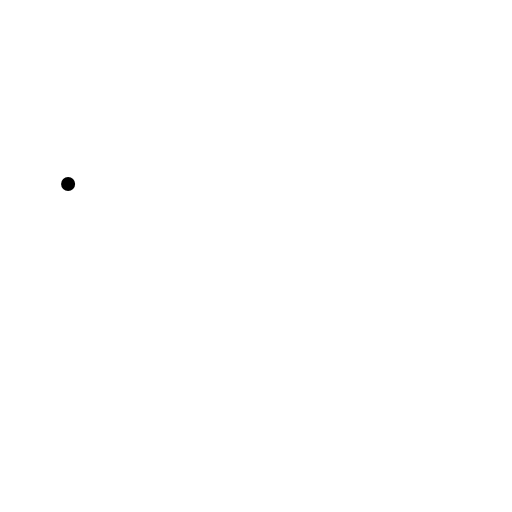
t = 0.00 s
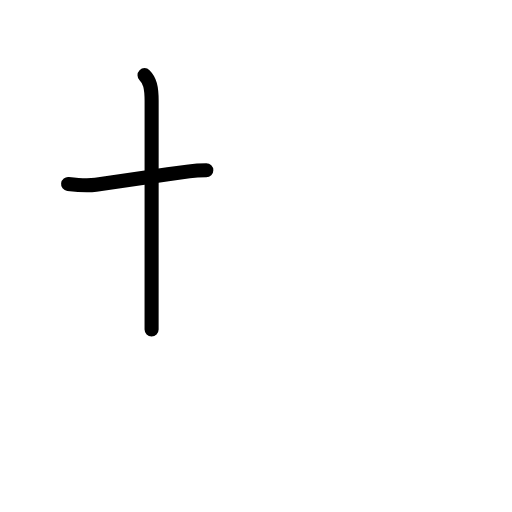
t = 1.58 s
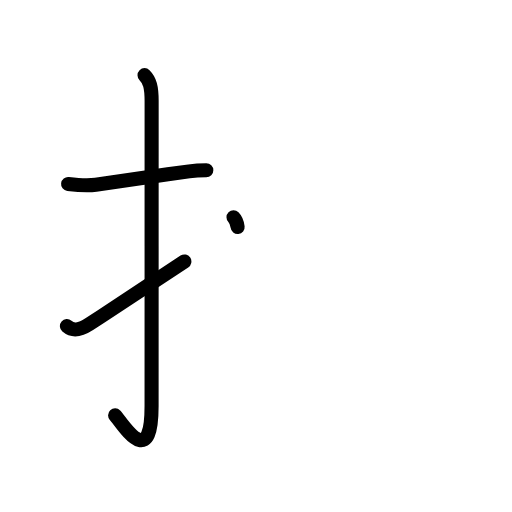
t = 3.17 s
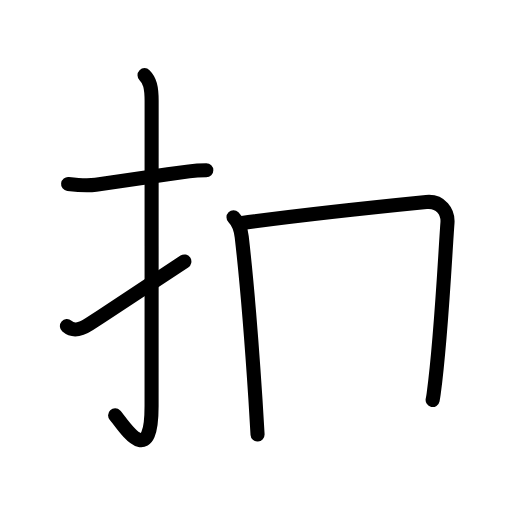
t = 4.81 s
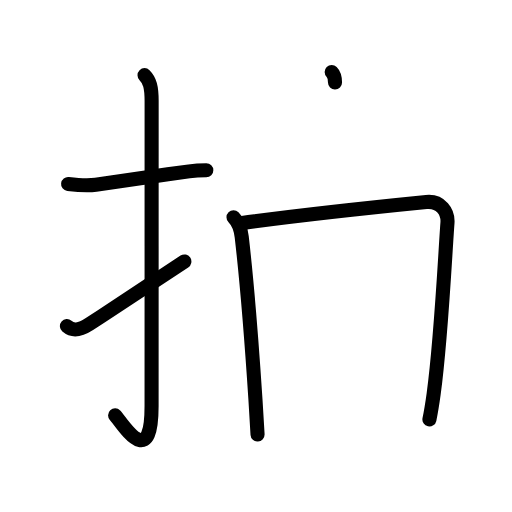
t = 5.25 s
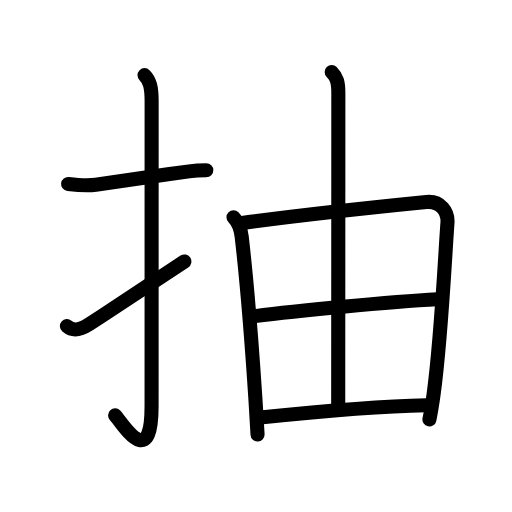
t = 8.00 s

The animated SVG that drew these frames (rendered in a browser with its animation timeline set to each time). Animation: 26 SMIL elements (animate=26); one cycle of 8.00 s.

<?xml version="1.0" encoding="UTF-8"?>
<!--
AniKanjiVG is licensed by CC-BY-SA Paul C. Sommerhoff (https://bitbucket.org/sommerhoff/anikanjivg).
AniKanjiVG uses KanjiVG which is licensed by CC-BY-SA Ulrich Apel (http://kanjivg.tagaini.net).
See also http://creativecommons.org/licenses/by-sa/3.0/
-->
<svg xmlns:kvg='http://kanjivg.tagaini.net' xmlns='http://www.w3.org/2000/svg' width='109' height='109' viewBox='0 0 109 109' style='fill:none;stroke:#000000;stroke-width:3;stroke-linecap:round;stroke-linejoin:round;' id="kvg:kanji_062bd"><g id="kvg:062bd" kvg:element="抽"><g id="kvg:062bd-g1" kvg:element="扌" kvg:variant="true" kvg:original="手" kvg:position="left" kvg:radical="general"><path id="kvg:062bd-s1" kvg:type="㇐" d="M14.5,39.17c1.99,0.24,3.85,0.46,5.88,0.16c5.03-0.73,12.81-1.89,19.87-2.85c1.24-0.17,2.63-0.23,3.67-0.23"><animate attributeName="d" begin="0.0s" dur="0.3333333333333333s" from="M14.5,39.17C14.5,39.17,14.5,39.17,14.5,39.17" to="M14.5,39.17c1.99,0.24,3.85,0.46,5.88,0.16" />
<animate attributeName="d" begin="0.3333333333333333s" dur="0.3333333333333333s" from="M14.5,39.17c1.99,0.24,3.85,0.46,5.88,0.16c0,0,0,0,0,0,0" to="M14.5,39.17c1.99,0.24,3.85,0.46,5.88,0.16c5.03-0.73,12.81-1.89,19.87-2.85" />
<animate attributeName="d" begin="0.6666666666666666s" dur="0.3333333333333333s" from="M14.5,39.17c1.99,0.24,3.85,0.46,5.88,0.16c5.03-0.73,12.81-1.89,19.87-2.85c0,0,0,0,0,0,0" to="M14.5,39.17c1.99,0.24,3.85,0.46,5.88,0.16c5.03-0.73,12.81-1.89,19.87-2.85c1.24-0.17,2.63-0.23,3.67-0.23" />
</path>
<path id="kvg:062bd-s2" kvg:type="㇚" d="M30.77,16c1.12,1.12,1.51,2.49,1.51,5.52c0,15.23-0.01,53.46-0.01,64.9c0,14.25-6.32,3.53-7.77,2"><animate attributeName="d" begin="1.0s" dur="0.3333333333333333s" from="M30.77,16C30.77,16,30.77,16,30.77,16" to="M30.77,16c1.12,1.12,1.51,2.49,1.51,5.52" />
<animate attributeName="d" begin="1.3333333333333333s" dur="0.3333333333333333s" from="M30.77,16c1.12,1.12,1.51,2.49,1.51,5.52c0,0,0,0,0,0,0" to="M30.77,16c1.12,1.12,1.51,2.49,1.51,5.52c0,15.23-0.01,53.46-0.01,64.9" />
<animate attributeName="d" begin="1.6666666666666665s" dur="0.3333333333333333s" from="M30.77,16c1.12,1.12,1.51,2.49,1.51,5.52c0,15.23-0.01,53.46-0.01,64.9c0,0,0,0,0,0,0" to="M30.77,16c1.12,1.12,1.51,2.49,1.51,5.52c0,15.23-0.01,53.46-0.01,64.9c0,14.25-6.32,3.53-7.77,2" />
<animate attributeName="d" begin="0s" dur="1.0s" from="M-100,-100" to="M-100,-100" />
</path>
<path id="kvg:062bd-s3" kvg:type="㇀" d="M14.25,69.43C15.5,70.5,16.88,70.38,19,69c5.06-3.27,8.12-5.38,20.25-13.33"><animate attributeName="d" begin="2.0s" dur="0.5s" from="M14.25,69.43C14.25,69.43,14.25,69.43,14.25,69.43" to="M14.25,69.43C15.5,70.5,16.88,70.38,19,69" />
<animate attributeName="d" begin="2.5s" dur="0.5s" from="M14.25,69.43C15.5,70.5,16.88,70.38,19,69c0,0,0,0,0,0,0" to="M14.25,69.43C15.5,70.5,16.88,70.38,19,69c5.06-3.27,8.12-5.38,20.25-13.33" />
<animate attributeName="d" begin="0s" dur="2.0s" from="M-100,-100" to="M-100,-100" />
</path>
</g>
<g id="kvg:062bd-g2" kvg:element="由" kvg:position="right" kvg:phon="由"><g id="kvg:062bd-g3" kvg:element="田" kvg:part="1" kvg:partial="true"><path id="kvg:062bd-s4" kvg:type="㇑" d="M49.71,46.24c0.9,0.9,1.54,2.38,1.75,4.19c1,8.66,2.07,21.54,2.92,34.56c0.16,2.49,0.31,5,0.45,7.51"><animate attributeName="d" begin="3.0s" dur="0.3333333333333333s" from="M49.71,46.24C49.71,46.24,49.71,46.24,49.71,46.24" to="M49.71,46.24c0.9,0.9,1.54,2.38,1.75,4.19" />
<animate attributeName="d" begin="3.3333333333333335s" dur="0.3333333333333333s" from="M49.71,46.24c0.9,0.9,1.54,2.38,1.75,4.19c0,0,0,0,0,0,0" to="M49.71,46.24c0.9,0.9,1.54,2.38,1.75,4.19c1,8.66,2.07,21.54,2.92,34.56" />
<animate attributeName="d" begin="3.6666666666666665s" dur="0.3333333333333333s" from="M49.71,46.24c0.9,0.9,1.54,2.38,1.75,4.19c1,8.66,2.07,21.54,2.92,34.56c0,0,0,0,0,0,0" to="M49.71,46.24c0.9,0.9,1.54,2.38,1.75,4.19c1,8.66,2.07,21.54,2.92,34.56c0.16,2.49,0.31,5,0.45,7.51" />
<animate attributeName="d" begin="0s" dur="3.0s" from="M-100,-100" to="M-100,-100" />
</path>
<path id="kvg:062bd-s5" kvg:type="㇕a" d="M51.21,47.53C66,45.5,82.34,43.85,90.76,43.01c3.1-0.31,4.67,2.16,4.5,4.44c-0.53,7.12-1.34,24.62-2.93,36.34c-0.28,2.04-0.58,3.91-0.91,5.51"><animate attributeName="d" begin="4.0s" dur="0.25s" from="M51.21,47.53C51.21,47.53,51.21,47.53,51.21,47.53" to="M51.21,47.53C66,45.5,82.34,43.85,90.76,43.01" />
<animate attributeName="d" begin="4.25s" dur="0.25s" from="M51.21,47.53C66,45.5,82.34,43.85,90.76,43.01c0,0,0,0,0,0,0" to="M51.21,47.53C66,45.5,82.34,43.85,90.76,43.01c3.1-0.31,4.67,2.16,4.5,4.44" />
<animate attributeName="d" begin="4.5s" dur="0.25s" from="M51.21,47.53C66,45.5,82.34,43.85,90.76,43.01c3.1-0.31,4.67,2.16,4.5,4.44c0,0,0,0,0,0,0" to="M51.21,47.53C66,45.5,82.34,43.85,90.76,43.01c3.1-0.31,4.67,2.16,4.5,4.44c-0.53,7.12-1.34,24.62-2.93,36.34" />
<animate attributeName="d" begin="4.75s" dur="0.25s" from="M51.21,47.53C66,45.5,82.34,43.85,90.76,43.01c3.1-0.31,4.67,2.16,4.5,4.44c-0.53,7.12-1.34,24.62-2.93,36.34c0,0,0,0,0,0,0" to="M51.21,47.53C66,45.5,82.34,43.85,90.76,43.01c3.1-0.31,4.67,2.16,4.5,4.44c-0.53,7.12-1.34,24.62-2.93,36.34c-0.28,2.04-0.58,3.91-0.91,5.51" />
<animate attributeName="d" begin="0s" dur="4.0s" from="M-100,-100" to="M-100,-100" />
</path>
</g>
<g id="kvg:062bd-g4" kvg:element="丨"><path id="kvg:062bd-s6" kvg:type="㇑a" d="M70.61,15.32c1.1,1.1,1.42,2.18,1.42,4.49c0,14.64-0.03,62.53-0.03,66.35"><animate attributeName="d" begin="5.0s" dur="0.5s" from="M70.61,15.32C70.61,15.32,70.61,15.32,70.61,15.32" to="M70.61,15.32c1.1,1.1,1.42,2.18,1.42,4.49" />
<animate attributeName="d" begin="5.5s" dur="0.5s" from="M70.61,15.32c1.1,1.1,1.42,2.18,1.42,4.49c0,0,0,0,0,0,0" to="M70.61,15.32c1.1,1.1,1.42,2.18,1.42,4.49c0,14.64-0.03,62.53-0.03,66.35" />
<animate attributeName="d" begin="0s" dur="5.0s" from="M-100,-100" to="M-100,-100" />
</path>
</g>
<g id="kvg:062bd-g5" kvg:element="田" kvg:part="2" kvg:partial="true"><path id="kvg:062bd-s7" kvg:type="㇐a" d="M54.31,67.3c8.31-1.05,28.56-3.05,38.83-3.58"><animate attributeName="d" begin="6.0s" dur="1.0s" from="M54.31,67.3C54.31,67.3,54.31,67.3,54.31,67.3" to="M54.31,67.3c8.31-1.05,28.56-3.05,38.83-3.58" />
<animate attributeName="d" begin="0s" dur="6.0s" from="M-100,-100" to="M-100,-100" />
</path>
<path id="kvg:062bd-s8" kvg:type="㇐a" d="M55.92,88.85c11.7-1.22,23.64-2.34,34.85-2.57"><animate attributeName="d" begin="7.0s" dur="1.0s" from="M55.92,88.85C55.92,88.85,55.92,88.85,55.92,88.85" to="M55.92,88.85c11.7-1.22,23.64-2.34,34.85-2.57" />
<animate attributeName="d" begin="0s" dur="7.0s" from="M-100,-100" to="M-100,-100" />
</path>
</g>
</g>
</g>
</svg>
